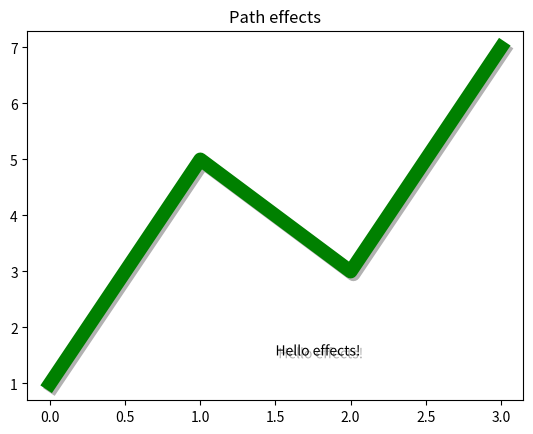

Here is the Python script that generated this plot:
import matplotlib.pyplot as plt
import matplotlib.patheffects as path_effects

#criando o texto, escolhendo a posição que ele vai ter no gráfico e adicionando um efeito a ele 
text = plt.text(1.5, 1.5, 'Hello effects!',
                path_effects=[path_effects.withSimplePatchShadow()])

#criando o gráfico, com o máximo do eixo y, sua cor e efeito
plt.plot([1, 5, 3, 7], linewidth=10, color='green',
         path_effects=[path_effects.SimpleLineShadow(),
                       path_effects.Normal()])
#título
plt.title('Path effects')

#salvando e mostrando a imagem
plt.savefig('path_effects,jpeg')
plt.show()